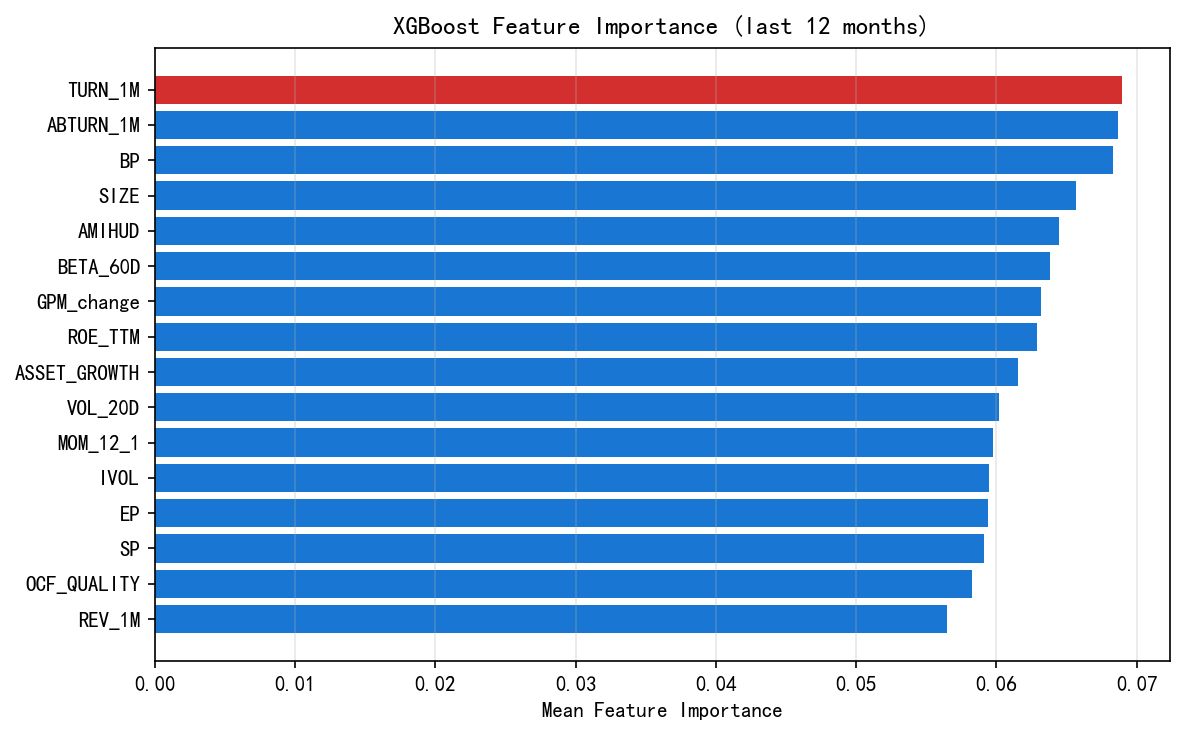

Data behind this chart, as committed beside it:
Feature, Importance
TURN_1M, 0.06892
ABTURN_1M, 0.06864
BP, 0.06828
SIZE, 0.06568
AMIHUD, 0.06448
BETA_60D, 0.06382
GPM_change, 0.06316
ROE_TTM, 0.06287
ASSET_GROWTH, 0.06155
VOL_20D, 0.06018
MOM_12_1, 0.05973
IVOL, 0.05945
EP, 0.05938
SP, 0.05914
OCF_QUALITY, 0.05825
REV_1M, 0.05647
